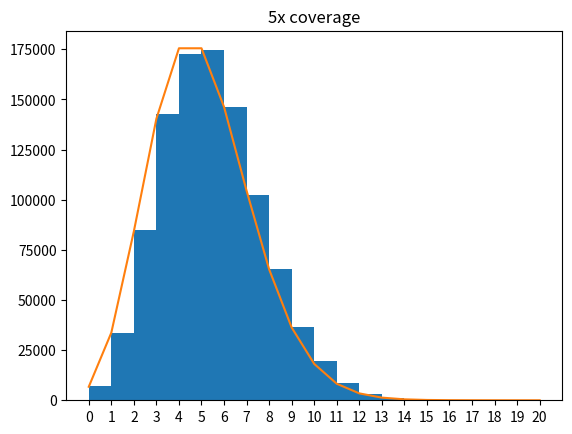
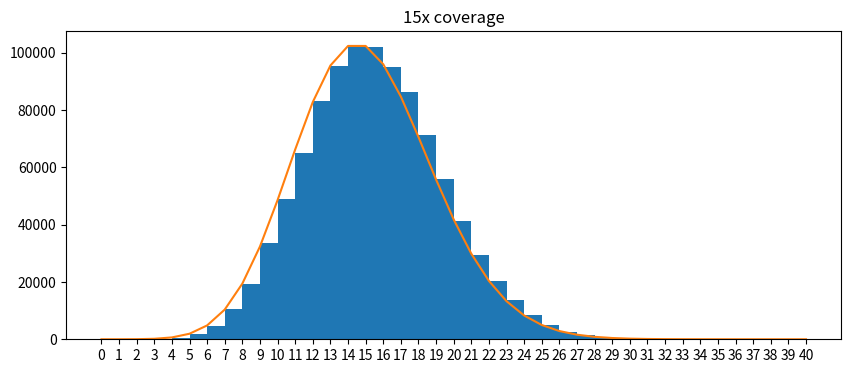

The script that saved these images, in order:
#!/usr/bin/env python

import matplotlib.pyplot as plt
import numpy as np
import scipy

# set seed
np.random.seed(2729)

# FOR 5X COVERAGE

# start first plot
fig, ax = plt.subplots()

# create array of zeros of length 1M 
coverage = np.zeros(1000000, dtype=int)

# create list of 50,000 random integers (start positions for reads) between
# 0 and 999,900
randoms = np.random.randint(999901, size = 50000)

# for each random start site...
for random in randoms:

	# increment the count at the start position and the following 99 positions
	for i in range(100): 
		pos = random + i
		coverage[pos] += 1

# list of ints from 0 to 20 for x-axis
x = np.arange(21, dtype=int)

# set x-axis ticks
plt.xticks(x)

# plot a histogram of the frequency of coverages
plt.hist(coverage, bins=x)

# make pmf of poisson dist with lambda = 5
pmf = scipy.stats.poisson.pmf(x, 5)

# plot the frequency counts from pmf by multiplying by 1,000,000
plt.plot(x, pmf * 1000000)

# find out how many positions have no coverage
no_coverage = np.where(coverage == 0)
print(no_coverage[0].size)

# poisson expectation for no coverage
print(pmf[0] * 1000000)

plt.title("5x coverage")
plt.savefig("ex_1.2.png")

# REPEAT FOR 15x

# start second plot
fig, ax = plt.subplots(figsize = (10, 4))

# create array of zeros of length 1M 
coverage = np.zeros(1000000, dtype=int)

# create list of 150,000 random integers (start positions for reads) between
# 0 and 999,900
randoms = np.random.randint(999901, size = 150000)

# for each random start site...
for random in randoms:

	# increment the count at the start position and the following 99 positions
	for i in range(100): 
		pos = random + i
		coverage[pos] += 1

# list of ints from 0 to 40 for x-axis
x = np.arange(41, dtype=int)

# set x-axis ticks
plt.xticks(x)

#plot a histogram of the frequency of coverages
plt.hist(coverage, bins=x)

# make pmf of poisson dist with lambda = 15
pmf = scipy.stats.poisson.pmf(x, 15)

# plot the frequency counts from pmf by multiplying by 1,000,000
plt.plot(x, pmf * 1000000)

# find out how many positions have no coverage
no_coverage = np.where(coverage == 0)
print(no_coverage[0].size)

# poisson expectation for no coverage
print(pmf[0] * 1000000)

plt.title("15x coverage")

plt.savefig("ex_1.4.png")